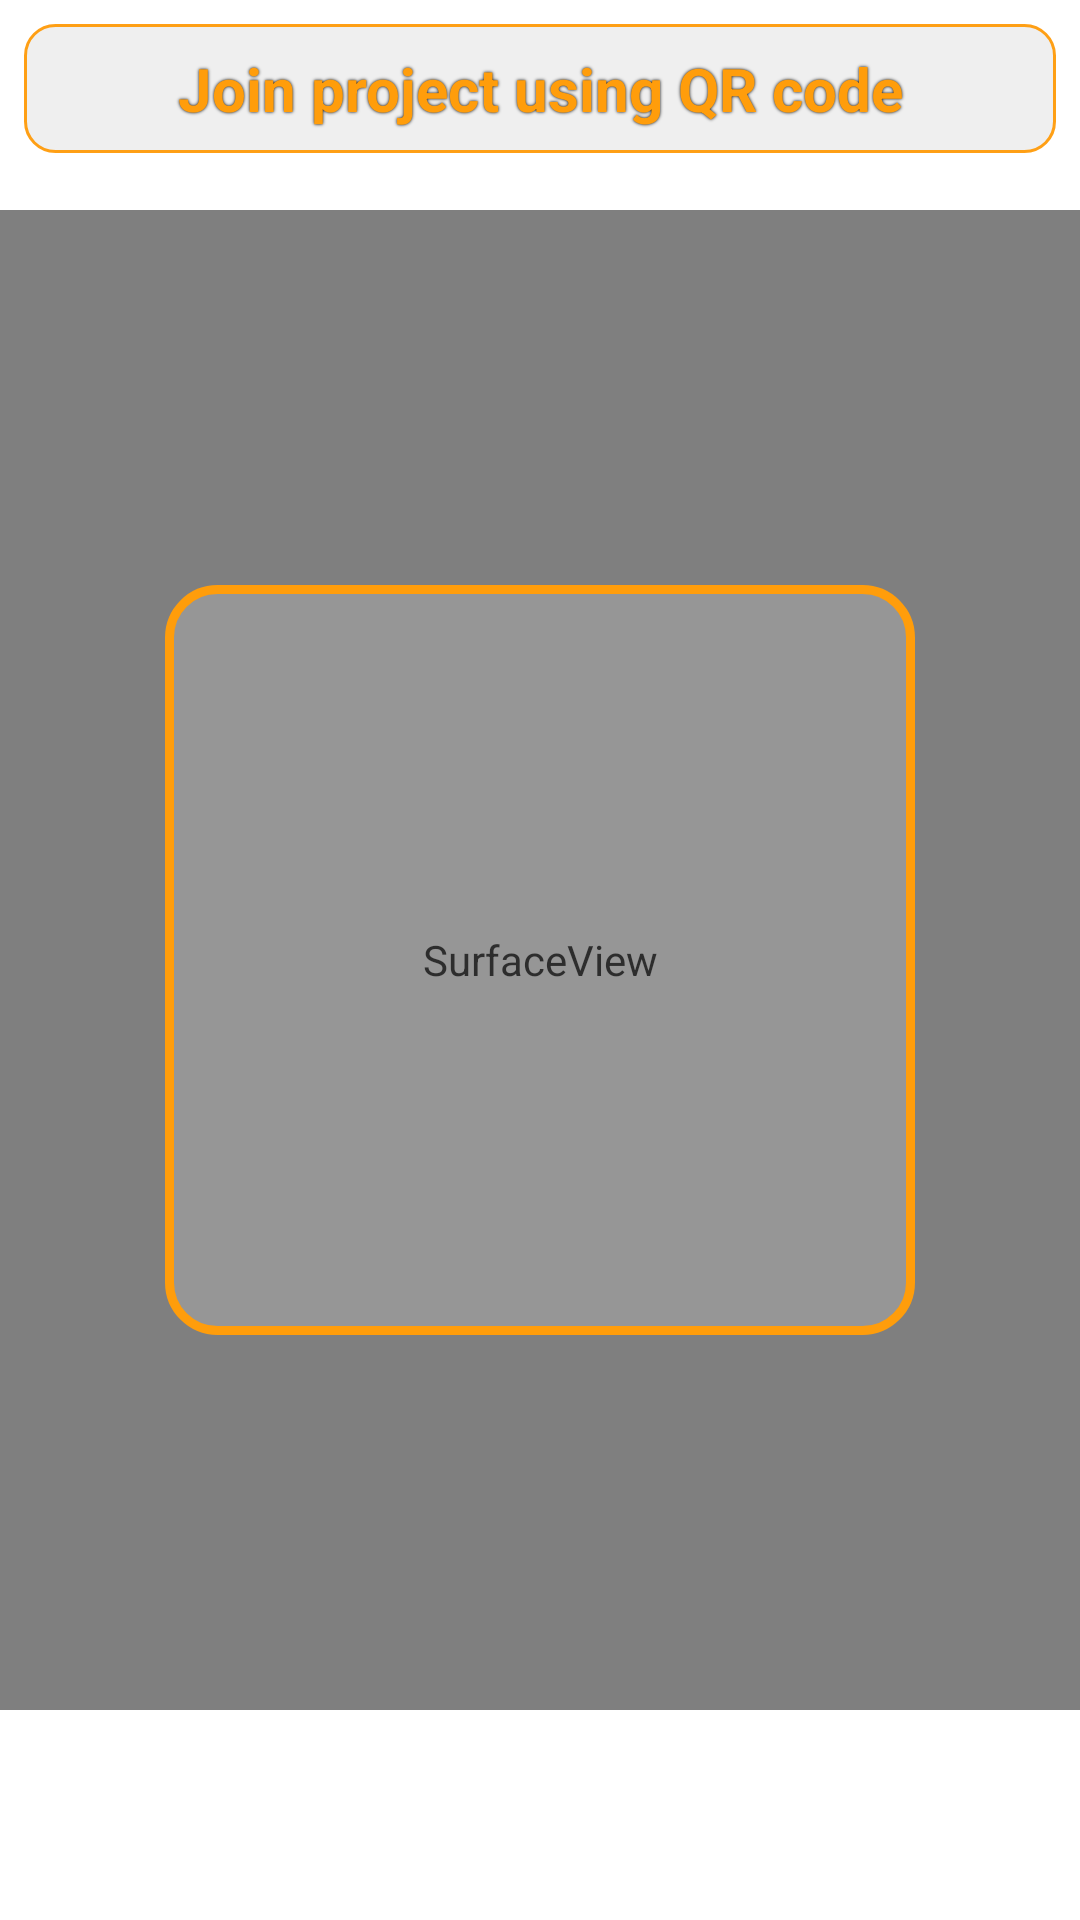

The Android layout XML behind this screen, and the referenced resources:
<!-- AndroidManifest.xml: application theme Theme.Timescape -->
<!-- res/layout/dialog_scan_qr.xml -->
<?xml version="1.0" encoding="utf-8"?>
<FrameLayout xmlns:android="http://schemas.android.com/apk/res/android"
    android:layout_width="match_parent"
    android:layout_height="match_parent">

    <SurfaceView
        android:id="@+id/camera_preview"
        android:layout_width="match_parent"
        android:layout_height="500dp"
        android:layout_gravity="center"
        android:background="#70000000"/>

    <View
        android:layout_width="250dp"
        android:layout_height="250dp"
        android:layout_gravity="center"
        android:background="@drawable/rounded_corners" />

    <TextView
        android:layout_width="match_parent"
        android:layout_height="wrap_content"
        android:textAlignment="center"
        android:layout_gravity="center_horizontal"
        android:text="@string/scan_a_project_invite_qr"
        android:textColor="@color/colorPrimary"
        android:textStyle="bold"
        android:shadowColor="@color/black"
        android:shadowRadius="2"
        android:layout_marginTop="8dp"
        android:padding="8dp"
        android:layout_marginLeft="8dp"
        android:layout_marginRight="8dp"
        android:background="@drawable/spinner_round_popup_background"
        android:textSize="20sp"/>

    <FrameLayout
        android:id="@+id/focus_window"
        android:layout_width="250dp"
        android:layout_height="250dp"
        android:layout_gravity="center"
        android:background="@drawable/focus_window" />

    <ProgressBar
        android:id="@+id/qr_code_progress"
        android:layout_width="wrap_content"
        android:layout_height="wrap_content"
        android:layout_gravity="center" />

    <TextView
        android:id="@+id/qr_code_status"
        android:layout_width="wrap_content"
        android:layout_height="wrap_content"
        android:layout_gravity="center_horizontal|bottom"
        android:layout_marginBottom="16dp"
        android:textAppearance="?android:textAppearanceMedium"
        android:textColor="@android:color/white"
        android:textStyle="bold" />

</FrameLayout>
<!-- resources referenced by this layout -->
<resources>
  <color name="black">#FF000000</color>
  <color name="colorPrimary">#FF9D0B</color>
  <!-- drawable focus_window (drawable) -->
  <shape xmlns:android="http://schemas.android.com/apk/res/android">
      <solid android:color="#00000000" />
      <stroke
          android:width="3dp"
          android:color="@color/colorPrimary" />
      <padding
          android:left="32dp"
          android:top="32dp"
          android:right="32dp"
          android:bottom="32dp" />
      <corners android:radius="16dp" />
  </shape>
  <!-- drawable rounded_corners (drawable) -->
  <?xml version="1.0" encoding="utf-8"?>
  <layer-list xmlns:android="http://schemas.android.com/apk/res/android" >
  
      <item android:gravity="fill">
          <shape android:shape="rectangle" >
              <solid android:color="#2DFFFFFF" />  
              <corners android:radius="20dp" />  
          </shape>
      </item>
  
      <item android:gravity="center" android:top="50dp" android:bottom="50dp" android:left="50dp" android:right="50dp">
          <shape android:shape="rectangle" >
              <solid android:color="@android:color/transparent" />  
              <corners android:radius="20dp" />  
          </shape>
      </item>
  
  </layer-list>
  <!-- drawable spinner_round_popup_background (drawable) -->
  <shape xmlns:android="http://schemas.android.com/apk/res/android">
      <solid android:color="@color/slight_light"/> 
      <corners android:radius="10dp"/> 
      <stroke android:width="1dp" android:color="#E9FF9800"/> 
  </shape>
  <string name="scan_a_project_invite_qr">Join project using QR code</string>
  <style name="Theme.Timescape" parent="Theme.MaterialComponents.DayNight.DarkActionBar">
          
          <item name="colorPrimary">@color/orange_def1</item>
          <item name="colorPrimaryVariant">#F3BD94</item>
          <item name="colorOnPrimary">@color/white</item>
          
          <item name="colorSecondary">@color/orange_acc0</item>
          <item name="colorSecondaryVariant">@color/teal_700</item>
          <item name="colorOnSecondary">@color/black</item>
          
          <item name="android:statusBarColor">?attr/colorPrimaryVariant</item>
          
          <item name="android:textColorPrimary">#292929</item>
      </style>
  <color name="slight_light">#EFEFEF</color>
  <color name="orange_def1">#FB8F1B</color>
  <color name="white">#FFFFFFFF</color>
  <color name="orange_acc0">#FF851A</color>
  <color name="teal_700">#FF9800</color>
</resources>
